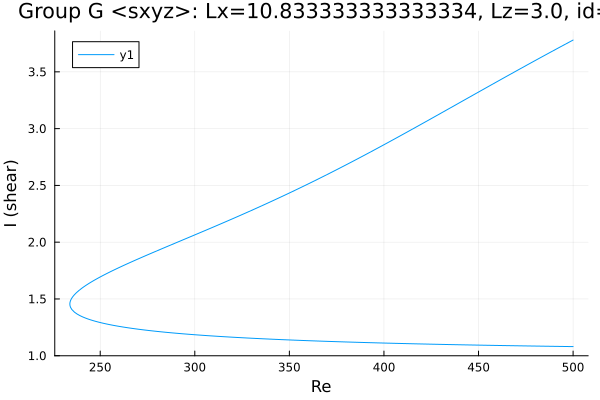

The table this chart was drawn from, first rows:
Re, shear
500.0, 3.78
499.8, 3.779
498.4, 3.766
497, 3.754
495.6, 3.741
494.2, 3.728
492.8, 3.716
491.4, 3.703
489.9, 3.69
488.5, 3.678
487.1, 3.665
485.7, 3.652
484.3, 3.639
482.9, 3.626
481.5, 3.613
480, 3.601
478.6, 3.588
477.2, 3.575
475.8, 3.562
474.4, 3.549
473, 3.536
471.6, 3.523
470.2, 3.51
468.7, 3.497
467.3, 3.484
465.9, 3.47
464.5, 3.457
464, 3.453
462.6, 3.44
461.2, 3.427
459.8, 3.413
458.4, 3.4
456.9, 3.387
455.5, 3.374
454.1, 3.361
452.7, 3.347
451.3, 3.334
449.9, 3.321
448.5, 3.308
447, 3.295
445.6, 3.281
444.2, 3.268
442.8, 3.255
441.4, 3.241
440, 3.228
438.6, 3.215
437.1, 3.202
435.7, 3.188
434.3, 3.175
432.9, 3.162
431.5, 3.149
430.1, 3.136
428.7, 3.122
427.2, 3.109
425.8, 3.096
424.4, 3.083
423, 3.069
421.6, 3.056
420.2, 3.043
418.8, 3.03
... 390 more rows
